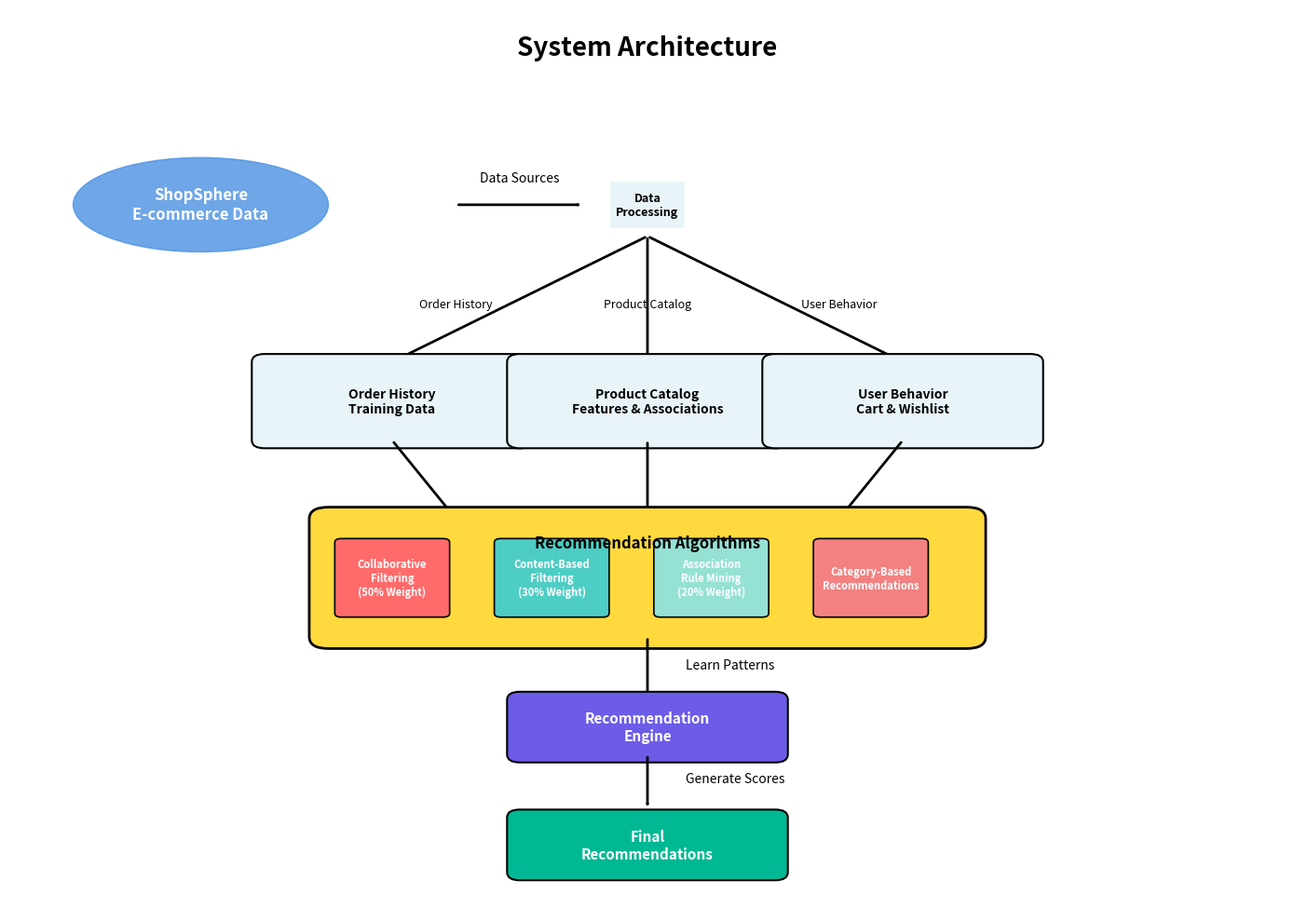

Recreate this plot in Python.
#!/usr/bin/env python3
"""
Generate a pictorial flowchart for ShopSphere Recommendation System
Similar to ML pipeline flowchart style
"""

import matplotlib.pyplot as plt
import matplotlib.patches as mpatches
from matplotlib.patches import FancyBboxPatch, FancyArrowPatch, Rectangle
import matplotlib.patches as patches

# Create figure with white background
fig, ax = plt.subplots(1, 1, figsize=(14, 10))
ax.set_xlim(0, 10)
ax.set_ylim(0, 10)
ax.axis('off')
ax.set_facecolor('white')

# Define colors
cloud_color = '#4A90E2'  # Blue for data source
box_color = '#E8F4F8'   # Light blue for boxes
algorithm_color = '#FFD93D'  # Yellow for algorithm container
alg_box_colors = ['#FF6B6B', '#4ECDC4', '#95E1D3', '#F38181']  # Colors for individual algorithms
model_color = '#6C5CE7'  # Purple for model
final_color = '#00B894'  # Green for final output

# Title
ax.text(5, 9.5, 'System Architecture', fontsize=20, fontweight='bold', 
        ha='center', va='center')

# 1. Starting Point - Cloud shape for "ShopSphere E-commerce Data"
cloud = mpatches.Ellipse((1.5, 7.5), 2, 1.2, color=cloud_color, alpha=0.8)
ax.add_patch(cloud)
ax.text(1.5, 7.5, 'ShopSphere\nE-commerce Data', fontsize=12, fontweight='bold',
        ha='center', va='center', color='white')

# 2. Data Division - Split into three paths
# Arrow from cloud to split point
arrow1 = FancyArrowPatch((3.5, 7.5), (4.5, 7.5), 
                         arrowstyle='->', lw=2, color='black')
ax.add_patch(arrow1)
ax.text(4, 7.8, 'Data Sources', fontsize=10, ha='center', style='italic')

# Split point (diamond shape)
split_x, split_y = 5, 7.5
diamond = mpatches.RegularPolygon((split_x, split_y), 4, radius=0.4, 
                                  orientation=0.785, color=box_color, 
                                  edgecolor='black', linewidth=1.5)
ax.add_patch(diamond)
ax.text(split_x, split_y, 'Data\nProcessing', fontsize=9, ha='center', va='center', fontweight='bold')

# Three paths from split
# Path 1: Order History (Training Data)
arrow2a = FancyArrowPatch((split_x, split_y-0.4), (3, 5.5), 
                          arrowstyle='->', lw=2, color='black')
ax.add_patch(arrow2a)
ax.text(3.5, 6.2, 'Order History', fontsize=9, ha='center', style='italic')

box1 = FancyBboxPatch((2, 4.5), 2, 1, boxstyle="round,pad=0.1", 
                      facecolor=box_color, edgecolor='black', linewidth=1.5)
ax.add_patch(box1)
ax.text(3, 5, 'Order History\nTraining Data', fontsize=10, ha='center', va='center', fontweight='bold')

# Path 2: Product Catalog
arrow2b = FancyArrowPatch((split_x, split_y-0.4), (5, 5.5), 
                          arrowstyle='->', lw=2, color='black')
ax.add_patch(arrow2b)
ax.text(5, 6.2, 'Product Catalog', fontsize=9, ha='center', style='italic')

box2 = FancyBboxPatch((4, 4.5), 2, 1, boxstyle="round,pad=0.1", 
                      facecolor=box_color, edgecolor='black', linewidth=1.5)
ax.add_patch(box2)
ax.text(5, 5, 'Product Catalog\nFeatures & Associations', fontsize=10, ha='center', va='center', fontweight='bold')

# Path 3: User Behavior
arrow2c = FancyArrowPatch((split_x, split_y-0.4), (7, 5.5), 
                          arrowstyle='->', lw=2, color='black')
ax.add_patch(arrow2c)
ax.text(6.5, 6.2, 'User Behavior', fontsize=9, ha='center', style='italic')

box3 = FancyBboxPatch((6, 4.5), 2, 1, boxstyle="round,pad=0.1", 
                      facecolor=box_color, edgecolor='black', linewidth=1.5)
ax.add_patch(box3)
ax.text(7, 5, 'User Behavior\nCart & Wishlist', fontsize=10, ha='center', va='center', fontweight='bold')

# 3. Arrows from data boxes to Algorithms container
arrow3a = FancyArrowPatch((3, 4.5), (3.5, 3.5), 
                          arrowstyle='->', lw=2, color='black')
ax.add_patch(arrow3a)

arrow3b = FancyArrowPatch((5, 4.5), (5, 3.5), 
                          arrowstyle='->', lw=2, color='black')
ax.add_patch(arrow3b)

arrow3c = FancyArrowPatch((7, 4.5), (6.5, 3.5), 
                          arrowstyle='->', lw=2, color='black')
ax.add_patch(arrow3c)

# 4. ML Algorithms Container (large box)
alg_container = FancyBboxPatch((2.5, 2), 5, 1.5, boxstyle="round,pad=0.15", 
                               facecolor=algorithm_color, edgecolor='black', linewidth=2)
ax.add_patch(alg_container)
ax.text(5, 3.2, 'Recommendation Algorithms', fontsize=12, ha='center', 
        va='center', fontweight='bold')

# Four algorithm boxes inside the container
alg_names = ['Collaborative\nFiltering\n(50% Weight)', 
             'Content-Based\nFiltering\n(30% Weight)', 
             'Association\nRule Mining\n(20% Weight)', 
             'Category-Based\nRecommendations']

for i, (name, color) in enumerate(zip(alg_names, alg_box_colors)):
    x_pos = 3 + i * 1.25
    alg_box = FancyBboxPatch((x_pos-0.4, 2.3), 0.8, 0.9, boxstyle="round,pad=0.05", 
                            facecolor=color, edgecolor='black', linewidth=1.2)
    ax.add_patch(alg_box)
    ax.text(x_pos, 2.75, name, fontsize=8, ha='center', va='center', 
            fontweight='bold', color='white')

# 5. Arrow from Algorithms to Model
arrow4 = FancyArrowPatch((5, 2), (5, 1.2), 
                         arrowstyle='->', lw=2, color='black')
ax.add_patch(arrow4)
ax.text(5.3, 1.6, 'Learn Patterns', fontsize=10, ha='left', style='italic')

# 6. Model box
model_box = FancyBboxPatch((4, 0.5), 2, 0.7, boxstyle="round,pad=0.1", 
                          facecolor=model_color, edgecolor='black', linewidth=1.5)
ax.add_patch(model_box)
ax.text(5, 0.85, 'Recommendation\nEngine', fontsize=11, ha='center', va='center', 
        fontweight='bold', color='white')

# 7. Arrow from Model to Final Recommendations
arrow5 = FancyArrowPatch((5, 0.5), (5, -0.2), 
                         arrowstyle='->', lw=2, color='black')
ax.add_patch(arrow5)
ax.text(5.3, 0.15, 'Generate Scores', fontsize=10, ha='left', style='italic')

# 8. Final Recommendations box
final_box = FancyBboxPatch((4, -1), 2, 0.7, boxstyle="round,pad=0.1", 
                          facecolor=final_color, edgecolor='black', linewidth=1.5)
ax.add_patch(final_box)
ax.text(5, -0.65, 'Final\nRecommendations', fontsize=11, ha='center', va='center', 
        fontweight='bold', color='white')

# Adjust y-axis to show final box
ax.set_ylim(-1.5, 10)

# Save the figure
plt.tight_layout()
plt.savefig('ShopSphere_Recommendation_Flowchart.png', dpi=300, bbox_inches='tight', 
            facecolor='white', edgecolor='none')
print("Flowchart saved as 'ShopSphere_Recommendation_Flowchart.png'")
plt.close()
